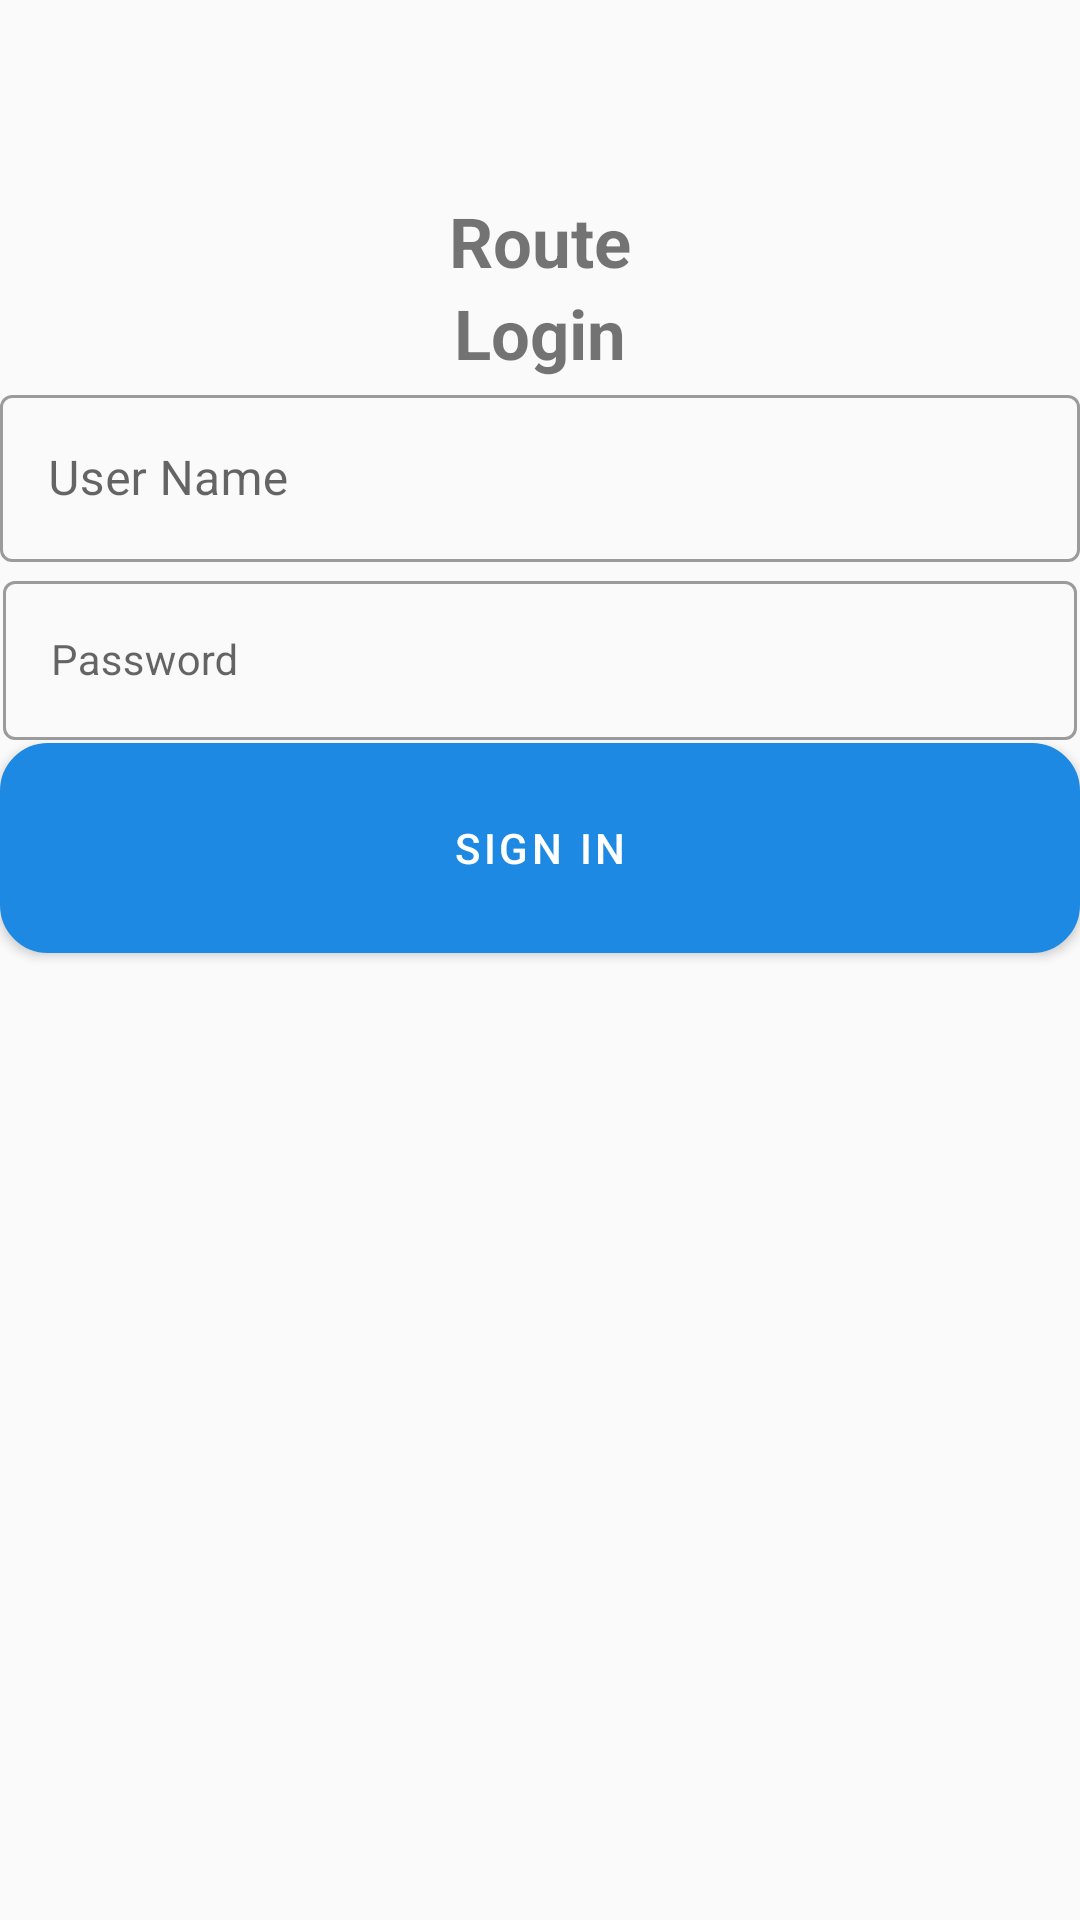

Android layout source for this screen:
<!-- AndroidManifest.xml: application theme AppTheme -->
<!-- res/layout/login_dialog.xml -->
<?xml version="1.0" encoding="utf-8"?>
<LinearLayout xmlns:android="http://schemas.android.com/apk/res/android"
    android:layout_width="match_parent"
    android:layout_height="wrap_content"
    android:layout_gravity="center"
    android:layout_marginStart="10dp"
    android:layout_marginLeft="10dp"
    android:layout_marginTop="5dp"
    android:layout_marginEnd="10dp"
    android:layout_marginRight="10dp"
    android:layout_marginBottom="10dp"
    android:orientation="vertical">

    


    <ImageView
        android:layout_width="match_parent"
        android:layout_height="65dp"
        android:src="@drawable/login" />

    <com.google.android.material.textfield.TextInputLayout
        style="@style/Widget.MaterialComponents.TextInputLayout.OutlinedBox"
        android:layout_width="match_parent"
        android:layout_height="wrap_content">

        <TextView
            android:id="@+id/selected_route"
            android:layout_width="match_parent"
            android:layout_height="wrap_content"
            android:layout_gravity="center"
            android:gravity="center"
            android:text="Route"
            android:textSize="23sp"
            android:textStyle="bold" />
    </com.google.android.material.textfield.TextInputLayout>


    <com.google.android.material.textfield.TextInputLayout
        style="@style/Widget.MaterialComponents.TextInputLayout.OutlinedBox"
        android:layout_width="match_parent"
        android:layout_height="wrap_content">

        <TextView
            android:layout_width="match_parent"
            android:layout_height="wrap_content"
            android:layout_gravity="center"
            android:gravity="center"
            android:text="Login"
            android:textSize="23sp"
            android:textStyle="bold" />
    </com.google.android.material.textfield.TextInputLayout>

    <com.google.android.material.textfield.TextInputLayout
        style="@style/Widget.MaterialComponents.TextInputLayout.OutlinedBox"
        android:layout_width="match_parent"
        android:layout_height="wrap_content">

        <com.google.android.material.textfield.TextInputEditText
            android:id="@+id/editTextusername"
            android:layout_width="match_parent"
            android:layout_height="wrap_content"
            android:layout_marginTop="15dp"
            android:drawableTint="#FF4081"
            android:hint="User Name"
            android:inputType="text"
            android:singleLine="true" />
    </com.google.android.material.textfield.TextInputLayout>

    <com.google.android.material.textfield.TextInputLayout
        style="@style/Widget.MaterialComponents.TextInputLayout.OutlinedBox"
        android:layout_width="match_parent"
        android:layout_height="wrap_content"
        android:layout_margin="1dp">

        <com.google.android.material.textfield.TextInputEditText

            android:id="@+id/editTextpassword"
            style="@style/Widget.MaterialComponents.TextInputLayout.OutlinedBox"
            android:layout_width="match_parent"
            android:layout_height="wrap_content"
            android:hint="Password"
            android:inputType="textPassword"
            android:singleLine="true" />
    </com.google.android.material.textfield.TextInputLayout>


    <com.google.android.material.button.MaterialButton
        android:id="@+id/btnlogin"
        style="@style/Widget.MaterialComponents.Button"
        android:layout_width="match_parent"
        android:layout_height="70dp"
        android:layout_marginBottom="8dp"
        android:background="@drawable/btn_rounded"
        android:text="sign in" />

</LinearLayout>
<!-- resources referenced by this layout -->
<resources>
  <!-- drawable btn_rounded (drawable) -->
  <?xml version="1.0" encoding="utf-8"?>
  <selector xmlns:android="http://schemas.android.com/apk/res/android">
      <item>
          <shape android:shape="rectangle">
              <solid android:color="@color/colorPrimaryDark"/>
              <stroke android:color="@color/white"
                  android:width="2dp" />
              
              <corners android:radius="15dp" />
          </shape>
      </item>
  </selector>
  <!-- drawable custom_round_corners_2 (drawable) -->
  <?xml version="1.0" encoding="utf-8"?>
  <shape xmlns:android="http://schemas.android.com/apk/res/android"
      android:shape="rectangle" >
  
      <solid android:color="#fff"/>
  
  
      <corners android:radius="20dp" />
  
      <stroke
          android:width="1dp"
          android:color="@android:color/black" />
  
  </shape>
  <style name="AppTheme" parent="Theme.MaterialComponents.Light.Bridge">
  
          
          <item name="colorPrimary">@color/colorPrimary</item>
          <item name="colorPrimaryDark">@color/colorPrimaryDark</item>
          <item name="colorAccent">@color/colorPrimary</item>
      </style>
  <color name="colorPrimaryDark">#005db0</color>
  <color name="white">#FFFFFF</color>
  <color name="colorPrimary">#1D89E3</color>
</resources>
